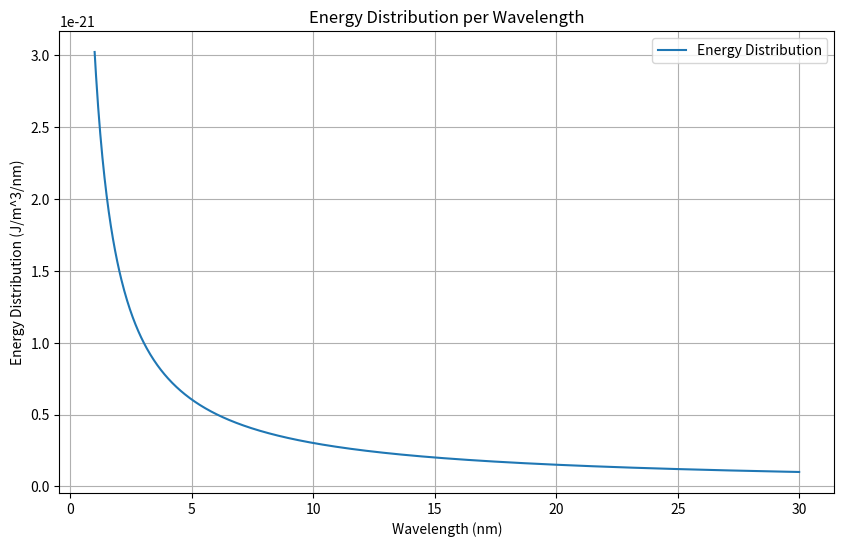

Write Python code to recreate this figure.
import numpy as np
import matplotlib.pyplot as plt

T = 300 # K
k_B = 1.381e-23 # J K^{-1}


def density_of_states(lambda_wave):
    rho = (8*np.pi*k_B*T)/(lambda_wave)    
    return rho

def energy_distribution(lambda_wave, d_lambda):
    rho = density_of_states(lambda_wave)
    return rho * d_lambda

wavelengths = np.linspace(1e-9, 3e-8, 1000)
d_lambda = wavelengths[1] - wavelengths[0]
energy_distr = np.array([energy_distribution(lambda_wave, d_lambda) for lambda_wave in wavelengths])


plt.figure(figsize=(10, 6))
plt.plot(wavelengths * 1e9, energy_distr, label='Energy Distribution')  # converting meters to nanometers for the plot
plt.xlabel('Wavelength (nm)')
plt.ylabel('Energy Distribution (J/m^3/nm)')
plt.title('Energy Distribution per Wavelength')
plt.legend()
plt.grid(True)
plt.show()
